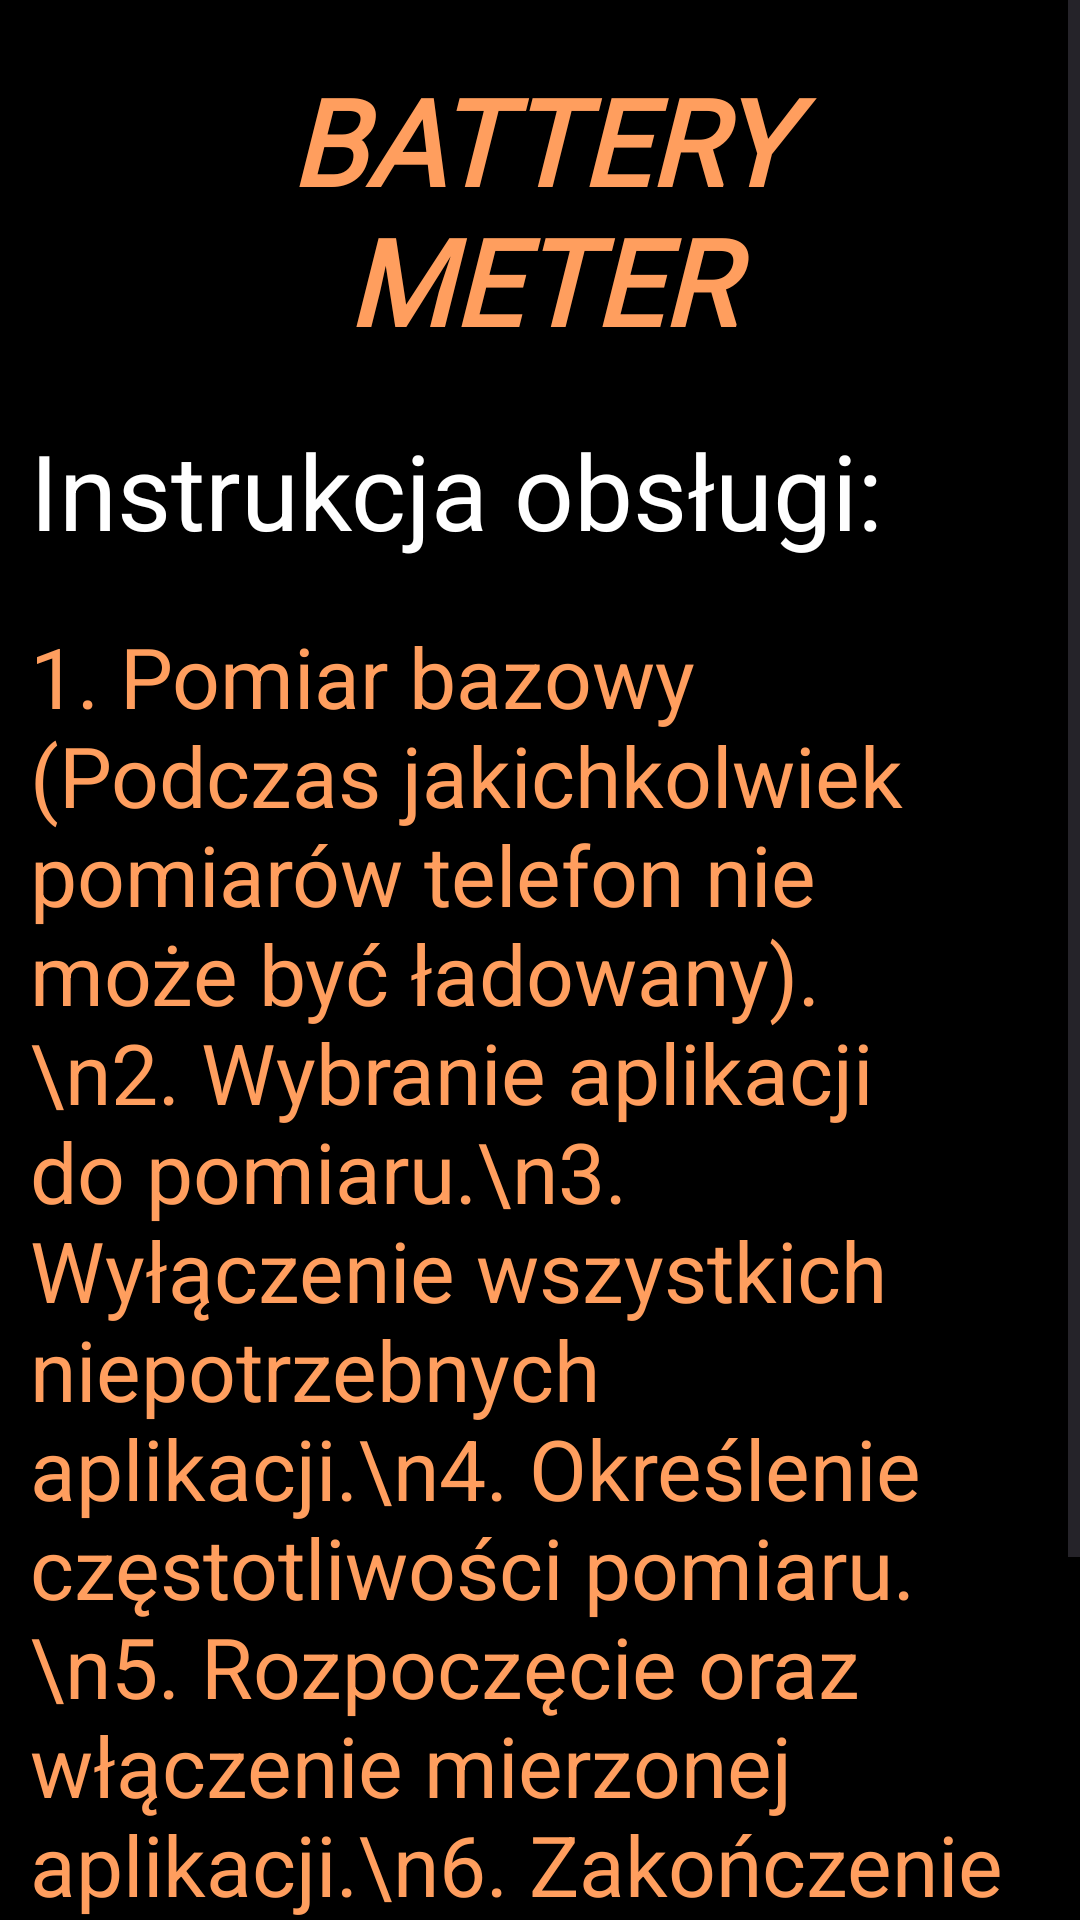

Android layout source for this screen:
<!-- AndroidManifest.xml: application theme Theme.BatteryMetter -->
<!-- res/layout/activity_tutorial.xml -->
<ScrollView xmlns:android="http://schemas.android.com/apk/res/android"
    xmlns:app="http://schemas.android.com/apk/res-auto"
    xmlns:tools="http://schemas.android.com/tools"
    android:layout_width="match_parent"
    android:layout_height="match_parent"
    android:background="@color/black"
    tools:context=".Tutorial">
<LinearLayout
    android:layout_width="match_parent"
    android:layout_height="match_parent"
    android:orientation="vertical">
    <TextView
        android:id="@+id/loginTitleTextView"
        android:layout_width="304sp"
        android:layout_height="wrap_content"
        android:fontFamily="@font/barlow_semi_condensed_black"
        android:textColor="@color/orange"
        android:text="BATTERY METER"
        android:textSize="40sp"
        android:textStyle="bold|italic"
        android:layout_alignParentTop="true"
        android:layout_gravity="center"
        android:gravity="center_horizontal"
        android:layout_marginTop="20dp"
        />

    <TextView
        android:id="@+id/tutorialTitleTextView"
        android:layout_width="wrap_content"
        android:layout_height="wrap_content"
        android:layout_below="@id/loginTitleTextView"
        android:layout_marginStart="10dp"
        android:layout_marginTop="20dp"
        android:layout_marginEnd="20dp"
        android:text="Instrukcja obsługi:"
        android:textColor="@color/white"
        android:textSize="35sp" />

    <TextView
        android:id="@+id/tutorialTextView"
        android:layout_width="wrap_content"
        android:layout_height="wrap_content"
        android:layout_below="@id/tutorialTitleTextView"
        android:layout_marginTop="20dp"
        android:layout_marginStart="10dp"
        android:layout_marginEnd="20dp"
        android:text="1. Pomiar bazowy (Podczas jakichkolwiek pomiarów telefon nie może być ładowany).\n2. Wybranie aplikacji do pomiaru.\n3. Wyłączenie wszystkich niepotrzebnych aplikacji.\n4. Określenie częstotliwości pomiaru.\n5. Rozpoczęcie oraz włączenie mierzonej aplikacji.\n6. Zakończenie pomiaru poprzez powiadomienie."
        android:textColor="@color/orange"
        android:textSize="28sp" />

    <Button
        android:id="@+id/MenuButton"
        android:layout_width="wrap_content"
        android:layout_height="wrap_content"
        android:layout_gravity="center"
        android:layout_marginTop="20dp"
        android:backgroundTint="@color/orange"
        android:text="Menu"
        android:textSize="32sp" />
</LinearLayout>
</ScrollView>
<!-- resources referenced by this layout -->
<resources>
  <color name="black">#FF000000</color>
  <color name="orange">#FF9E5E</color>
  <color name="white">#FFFFFFFF</color>
  <style name="Theme.BatteryMetter" parent="Base.Theme.BatteryMetter" />
  <style name="Base.Theme.BatteryMetter" parent="Theme.Material3.DayNight.NoActionBar">
          
          
      </style>
</resources>
